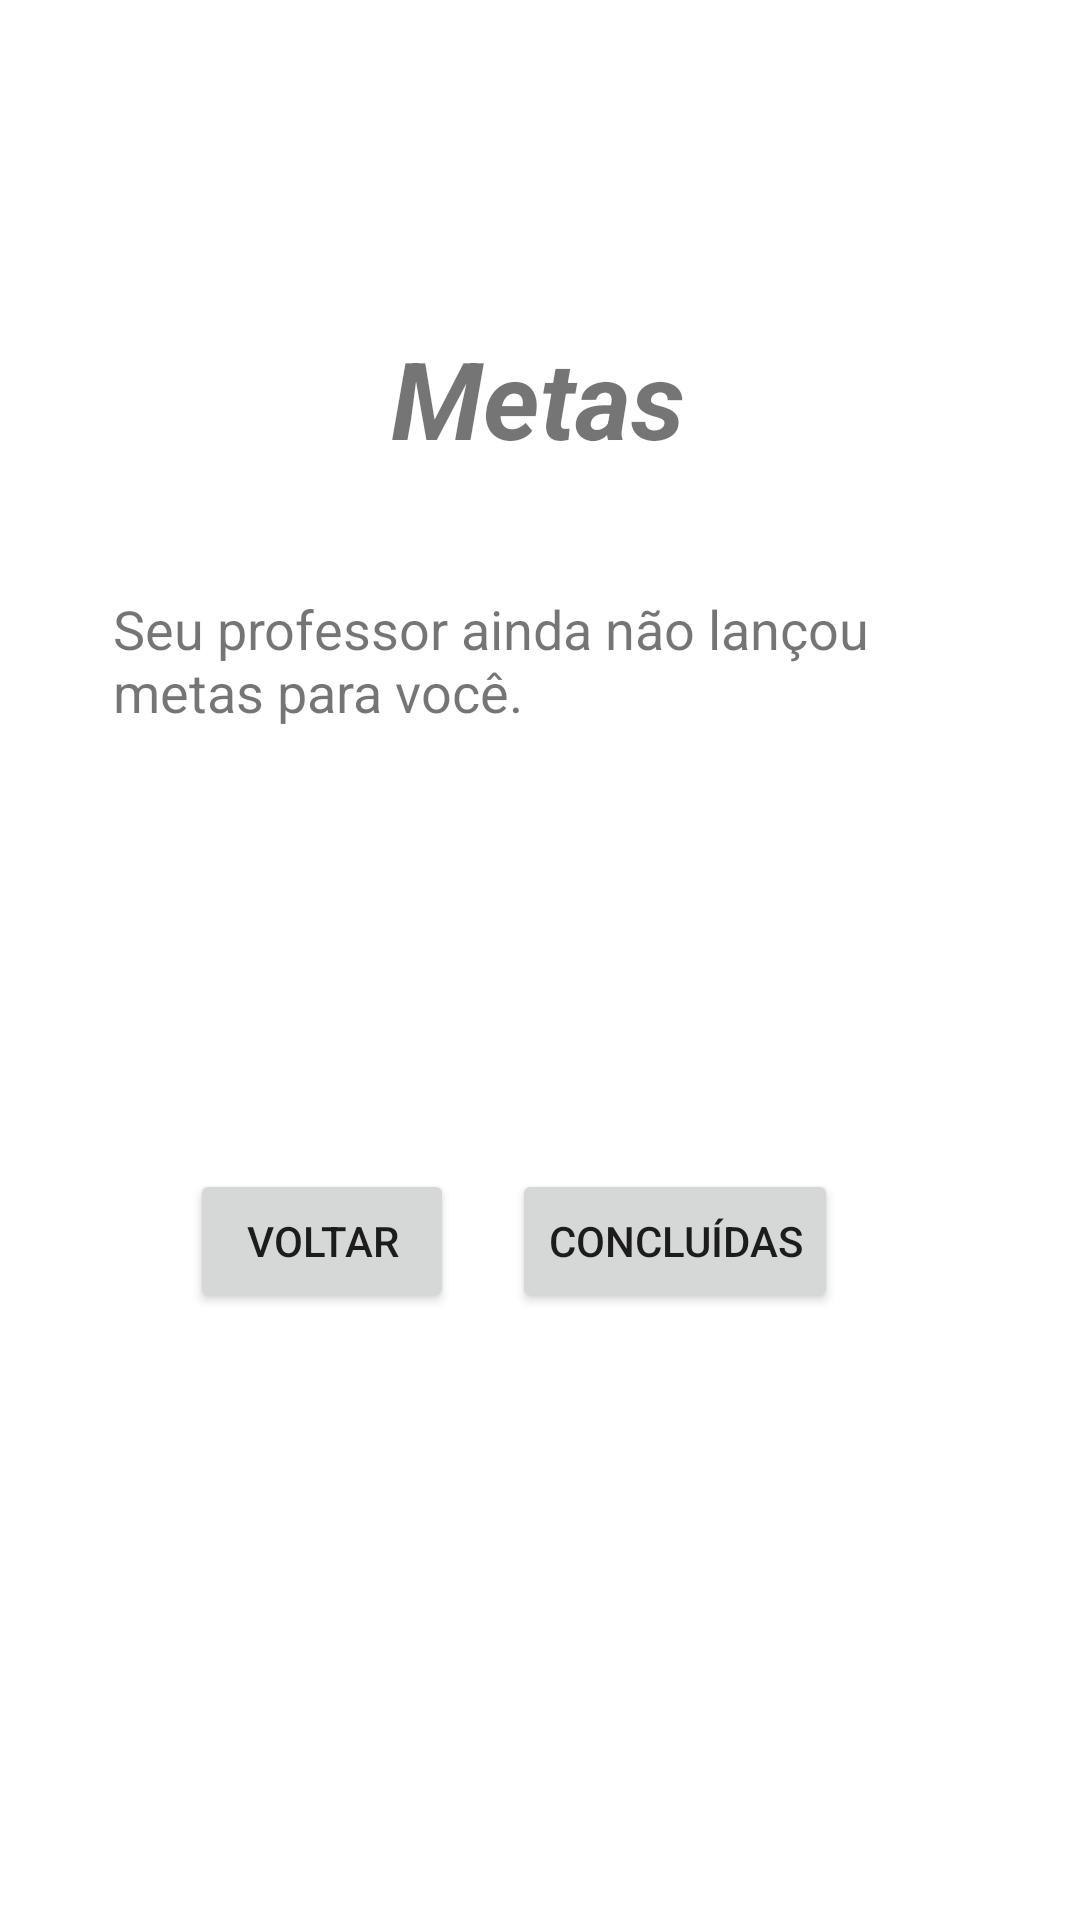

Reconstruct the res/layout file that produces this screen, plus the resources it refers to.
<!-- AndroidManifest.xml: application theme Theme.JFITPersonal -->
<!-- res/layout/activity_metas_tela_aluno.xml -->
<?xml version="1.0" encoding="utf-8"?>
<androidx.constraintlayout.widget.ConstraintLayout xmlns:android="http://schemas.android.com/apk/res/android"
    xmlns:app="http://schemas.android.com/apk/res-auto"
    xmlns:tools="http://schemas.android.com/tools"
    android:layout_width="match_parent"
    android:layout_height="match_parent"
    tools:context=".MetasTelaAluno">

    <TextView
        android:id="@+id/textView55"
        android:layout_width="wrap_content"
        android:layout_height="wrap_content"
        android:text="Metas"
        android:textSize="36sp"
        android:textStyle="bold|italic"
        app:layout_constraintBottom_toBottomOf="parent"
        app:layout_constraintEnd_toEndOf="parent"
        app:layout_constraintHorizontal_bias="0.498"
        app:layout_constraintStart_toStartOf="parent"
        app:layout_constraintTop_toTopOf="parent"
        app:layout_constraintVertical_bias="0.183" />

    <TextView
        android:id="@+id/textView56"
        android:layout_width="284dp"
        android:layout_height="87dp"
        android:text="Seu professor ainda não lançou metas para você."
        android:textSize="18sp"
        app:layout_constraintBottom_toBottomOf="parent"
        app:layout_constraintEnd_toEndOf="parent"
        app:layout_constraintHorizontal_bias="0.496"
        app:layout_constraintStart_toStartOf="parent"
        app:layout_constraintTop_toTopOf="parent"
        app:layout_constraintVertical_bias="0.357" />

    <Button
        android:id="@+id/metasAlunoVoltar"
        android:layout_width="wrap_content"
        android:layout_height="wrap_content"
        android:text="Voltar"
        app:layout_constraintBottom_toBottomOf="parent"
        app:layout_constraintEnd_toEndOf="parent"
        app:layout_constraintHorizontal_bias="0.233"
        app:layout_constraintStart_toStartOf="parent"
        app:layout_constraintTop_toTopOf="parent"
        app:layout_constraintVertical_bias="0.658" />

    <Button
        android:id="@+id/metasConcluidasAluno"
        android:layout_width="wrap_content"
        android:layout_height="wrap_content"
        android:text="Concluídas"
        app:layout_constraintBottom_toBottomOf="parent"
        app:layout_constraintEnd_toEndOf="parent"
        app:layout_constraintHorizontal_bias="0.679"
        app:layout_constraintStart_toStartOf="parent"
        app:layout_constraintTop_toTopOf="parent"
        app:layout_constraintVertical_bias="0.658" />
</androidx.constraintlayout.widget.ConstraintLayout>
<!-- resources referenced by this layout -->
<resources>
  <style name="Theme.JFITPersonal" parent="Theme.MaterialComponents.DayNight.DarkActionBar">
          
          <item name="colorPrimary">@color/purple_500</item>
          <item name="colorPrimaryVariant">@color/purple_700</item>
          <item name="colorOnPrimary">@color/white</item>
          
          <item name="colorSecondary">@color/teal_200</item>
          <item name="colorSecondaryVariant">@color/teal_700</item>
          <item name="colorOnSecondary">@color/black</item>
          
          <item name="android:statusBarColor" tools:targetApi="l">?attr/colorPrimaryVariant</item>
          
      </style>
  <color name="purple_500">#FF6200EE</color>
  <color name="purple_700">#FF3700B3</color>
  <color name="white">#FFFFFFFF</color>
  <color name="teal_200">#FF03DAC5</color>
  <color name="teal_700">#FF018786</color>
  <color name="black">#FF000000</color>
</resources>
